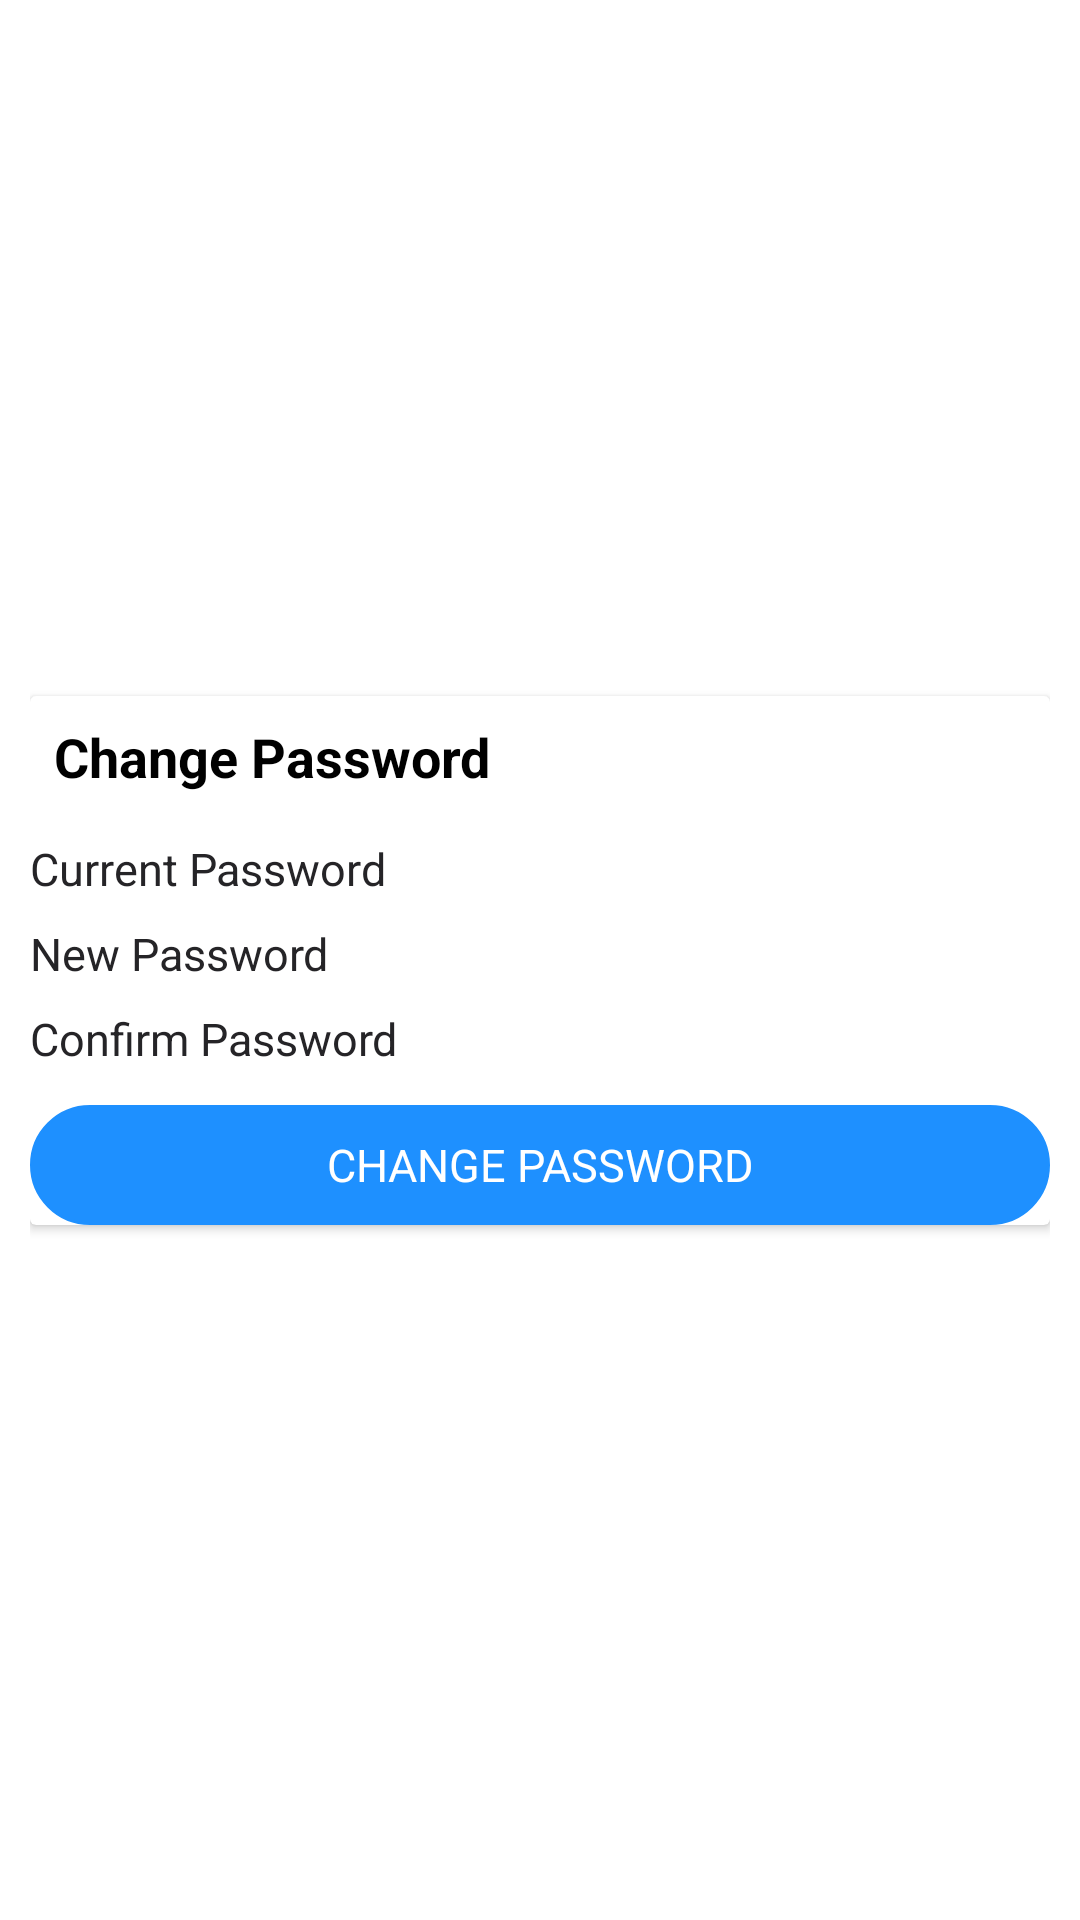

This screen was rendered from an Android layout file. Write that file and the resources it references.
<!-- AndroidManifest.xml: application theme Theme.MobileApplication -->
<!-- res/layout/dialog_change_password.xml -->
<?xml version="1.0" encoding="utf-8"?>
<androidx.constraintlayout.widget.ConstraintLayout xmlns:android="http://schemas.android.com/apk/res/android"
    xmlns:tools="http://schemas.android.com/tools"
    android:layout_width="match_parent"
    android:layout_height="wrap_content"
    android:padding="10dp"
    xmlns:app="http://schemas.android.com/apk/res-auto"
    android:layout_gravity="bottom|center"
    android:background="@color/colorPrimary">


    <androidx.cardview.widget.CardView
        android:layout_width="match_parent"
        android:layout_height="wrap_content"
        app:cardBackgroundColor="@color/colorPrimary"
        app:layout_constraintBottom_toBottomOf="parent"
        app:layout_constraintEnd_toEndOf="parent"
        app:layout_constraintStart_toStartOf="parent"
        app:layout_constraintTop_toTopOf="parent"
        android:gravity="center">

        <androidx.constraintlayout.widget.ConstraintLayout
            android:layout_width="match_parent"
            android:layout_height="wrap_content">

            <TextView
                android:id="@+id/textView2"
                android:layout_width="wrap_content"
                android:layout_height="wrap_content"
                android:layout_marginStart="8dp"
                android:layout_marginTop="8dp"
                android:enabled="false"
                android:text="Change Password"
                android:textColor="@color/textPrimaryColor"
                android:textSize="18sp"
                android:textStyle="bold"
                app:layout_constraintStart_toStartOf="parent"
                app:layout_constraintTop_toTopOf="parent" />


            <EditText
                android:id="@+id/password_et_current"
                android:layout_width="match_parent"
                android:layout_height="wrap_content"
                android:layout_marginTop="15dp"
                android:background="@drawable/rectangle_form"
                android:hint="Current Password"
                android:inputType="textPassword"
                android:textColorHint="@color/colorSigninSignup"
                android:textSize="15sp"
                app:layout_constraintEnd_toEndOf="parent"
                app:layout_constraintStart_toStartOf="parent"
                app:layout_constraintTop_toBottomOf="@+id/textView2" />

            <ImageView
                android:id="@+id/password_iv_currentshow"
                android:layout_width="25dp"
                android:layout_height="25dp"
                android:layout_alignParentEnd="true"
                android:layout_marginRight="15dp"
                android:gravity="center"
                android:src="@drawable/icon_show_password"
                app:layout_constraintBottom_toBottomOf="@+id/password_et_current"
                app:layout_constraintEnd_toEndOf="@+id/password_et_current"
                app:layout_constraintTop_toTopOf="@+id/password_et_current" />

            <EditText
                android:id="@+id/password_et_new"
                android:layout_width="match_parent"
                android:layout_height="wrap_content"
                android:layout_marginTop="8dp"
                android:background="@drawable/rectangle_form"
                android:hint="New Password"
                android:inputType="textPassword"
                android:textColorHint="@color/colorSigninSignup"
                android:textSize="15sp"
                app:layout_constraintEnd_toEndOf="parent"
                app:layout_constraintStart_toStartOf="parent"
                app:layout_constraintTop_toBottomOf="@+id/password_et_current" />

            <ImageView
                android:id="@+id/password_iv_newshow"
                android:layout_width="25dp"
                android:layout_height="25dp"
                android:layout_alignParentEnd="true"
                android:layout_marginRight="15dp"
                android:gravity="center"
                android:src="@drawable/icon_show_password"
                app:layout_constraintBottom_toBottomOf="@+id/password_et_new"
                app:layout_constraintEnd_toEndOf="@+id/password_et_new"
                app:layout_constraintTop_toTopOf="@+id/password_et_new" />

            <EditText
                android:id="@+id/password_et_confirm"
                android:layout_width="match_parent"
                android:layout_height="wrap_content"
                android:layout_marginTop="8dp"
                android:background="@drawable/rectangle_form"
                android:hint="Confirm Password"
                android:inputType="textPassword"
                android:textColorHint="@color/colorSigninSignup"
                android:textSize="15sp"
                app:layout_constraintEnd_toEndOf="parent"
                app:layout_constraintStart_toStartOf="parent"
                app:layout_constraintTop_toBottomOf="@+id/password_et_new" />

            <ImageView
                android:id="@+id/password_iv_confirmshow"
                android:layout_width="25dp"
                android:layout_height="25dp"
                android:layout_alignParentEnd="true"
                android:layout_marginRight="15dp"
                android:gravity="center"
                android:src="@drawable/icon_show_password"
                app:layout_constraintBottom_toBottomOf="@+id/password_et_confirm"
                app:layout_constraintEnd_toEndOf="@+id/password_et_confirm"
                app:layout_constraintTop_toTopOf="@+id/password_et_confirm" />

            <RelativeLayout
                android:id="@+id/relativeLayout2"
                android:layout_width="match_parent"
                android:layout_height="40dp"
                android:layout_marginTop="12dp"
                android:background="@drawable/signin_btn"
                android:backgroundTint="@color/colorAccent"
                android:orientation="horizontal"
                app:layout_constraintEnd_toEndOf="parent"
                app:layout_constraintTop_toBottomOf="@+id/password_et_confirm">

                <TextView
                    android:id="@+id/settings_tv_confirm"
                    android:layout_width="match_parent"
                    android:layout_height="wrap_content"
                    android:layout_centerVertical="true"
                    android:gravity="center"
                    android:text="CHANGE PASSWORD"
                    android:textColor="@color/colorPrimary"
                    android:textSize="15sp" />
            </RelativeLayout>

        </androidx.constraintlayout.widget.ConstraintLayout>

    </androidx.cardview.widget.CardView>

</androidx.constraintlayout.widget.ConstraintLayout>
<!-- resources referenced by this layout -->
<resources>
  <color name="colorAccent">#1E90FF</color>
  <color name="colorPrimary">#FFFFFF</color>
  <color name="colorSigninSignup">#252427</color>
  <color name="textPrimaryColor">#000000</color>
  <!-- drawable signin_btn (drawable) -->
  <?xml version="1.0" encoding="utf-8"?>
  <shape android:shape="rectangle" xmlns:android="http://schemas.android.com/apk/res/android">
  
      <stroke
          android:width="1dp"
          android:color="@color/black" />
      <corners android:radius="50dp"/>
  
  </shape>
  <style name="Theme.MobileApplication" parent="Theme.AppCompat.Light.DarkActionBar">
          
          <item name="colorPrimary">@color/purple_500</item>
          <item name="colorPrimaryDark">@color/purple_700</item>
          <item name="colorAccent">@color/teal_200</item>
          
      </style>
  <color name="black">#FF000000</color>
  <color name="purple_500">#FF6200EE</color>
  <color name="purple_700">#FF3700B3</color>
  <color name="teal_200">#FF03DAC5</color>
</resources>
